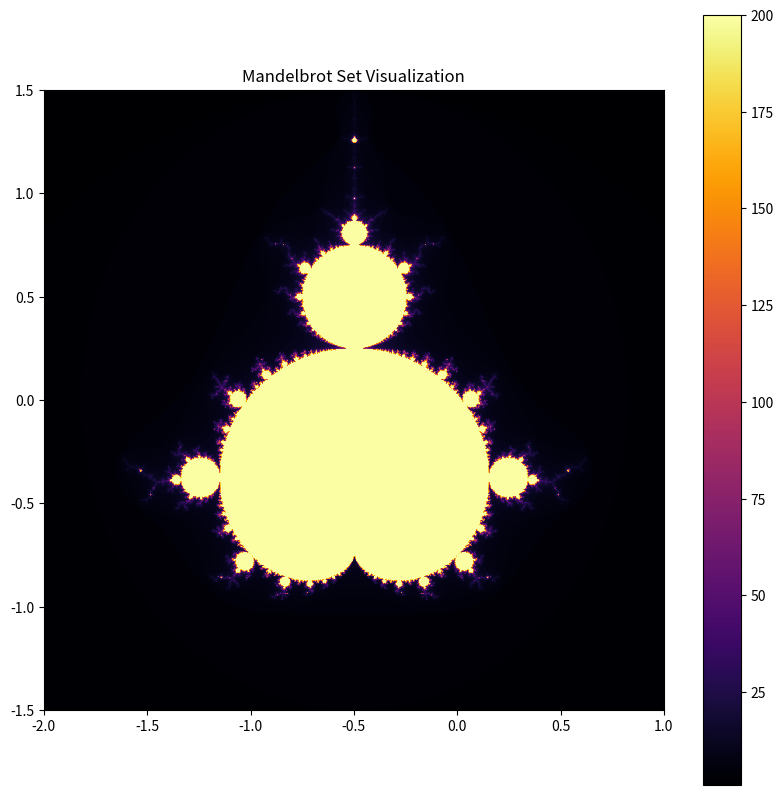

This chart was generated by the following Python code:
import numpy as np
import matplotlib.pyplot as plt

# Функция для расчета принадлежности к множеству Мандельброта
def mandelbrot(c, max_iter):
    z = 0
    for n in range(max_iter):
        if abs(z) > 2:
            return n
        z = z*z + c
    return max_iter

# Функция для построения изображения множества Мандельброта
def mandelbrot_image(re_min, re_max, im_min, im_max, width, height, max_iter):
    # Создание сетки для комплексных чисел
    real = np.linspace(re_min, re_max, width)
    imag = np.linspace(im_min, im_max, height)
    mandelbrot_set = np.zeros((height, width))

    # Вычисление множества Мандельброта для каждой точки сетки
    for i in range(height):
        for j in range(width):
            c = complex(real[j], imag[i])
            mandelbrot_set[i, j] = mandelbrot(c, max_iter)

    return mandelbrot_set

# Параметры изображения
width, height = 800, 800
max_iter = 200  

# Диапазоны по вещественной и мнимой осям
re_min, re_max = -2.0, 1.0
im_min, im_max = -1.5, 1.5

# Построение множества Мандельброта
mandelbrot_set = mandelbrot_image(re_min, re_max, im_min, im_max, width, height, max_iter)

# Визуализация множества Мандельброта
plt.figure(figsize=(10, 10))
plt.imshow(mandelbrot_set.T, cmap='inferno', extent=[re_min, re_max, im_min, im_max])
plt.colorbar()
plt.title("Mandelbrot Set Visualization")

# Сохранение изображения в файл
plt.savefig("mandelbrot_set.png")
